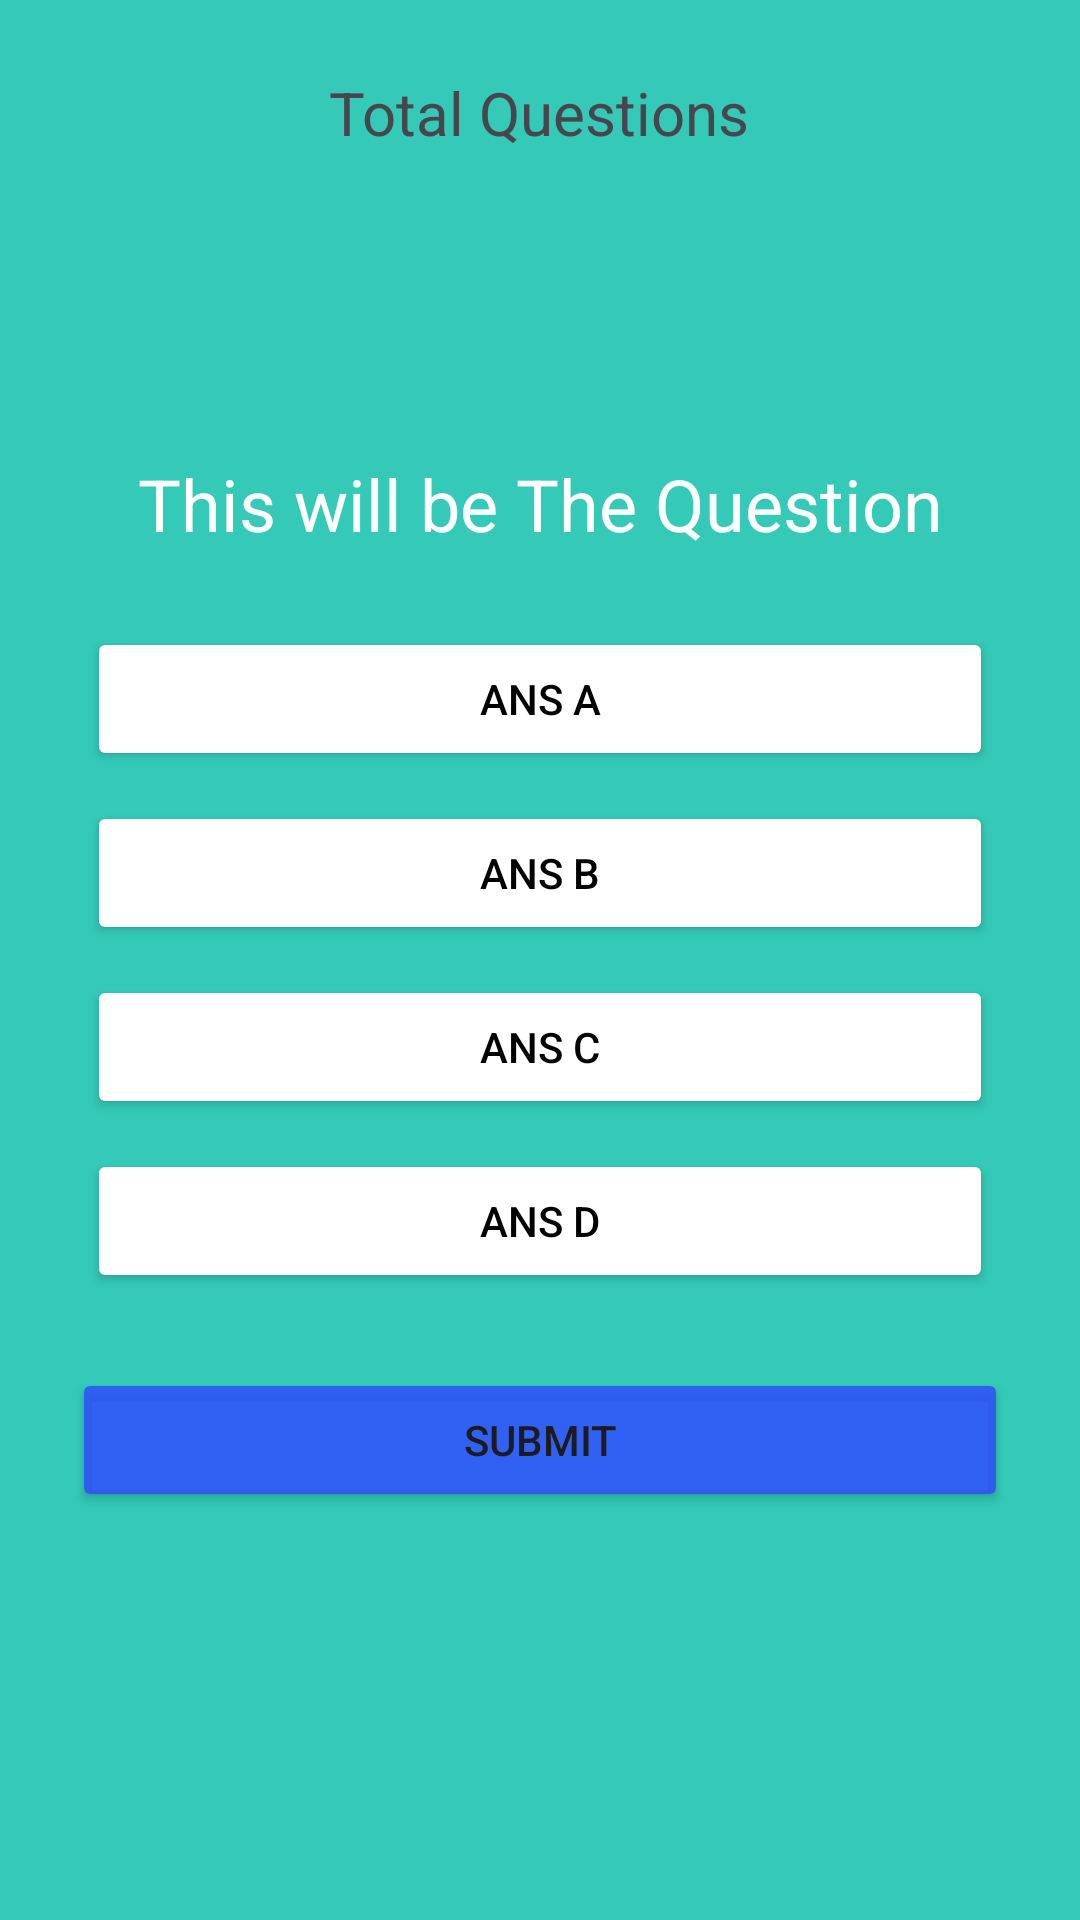

Write the Android layout XML for this screen, with the resource values it uses.
<!-- AndroidManifest.xml: application theme Theme.MyQuizAppication -->
<!-- res/layout/activity_main.xml -->
<?xml version="1.0" encoding="utf-8"?>
<RelativeLayout
    xmlns:android="http://schemas.android.com/apk/res/android"
    xmlns:app="http://schemas.android.com/apk/res-auto"
    xmlns:tools="http://schemas.android.com/tools"
    android:id="@+id/main"
    android:layout_width="match_parent"
    android:layout_height="match_parent"
    tools:context=".MainActivity"
    android:background="#CB00BFA5"
    android:padding="24dp">

    <TextView
        android:id="@+id/totalquestion"
        android:layout_width="wrap_content"
        android:layout_height="wrap_content"
        android:text="Total Questions"
        android:textAlignment="center"
        android:layout_centerHorizontal="true"
        android:textSize="20dp"
        />
    <TextView
        android:id="@+id/Question"
        android:layout_width="match_parent"
        android:layout_height="wrap_content"
        android:text="This will be The Question"
        android:textSize="24dp"
        android:textColor="@color/white"
        android:layout_above="@+id/choice"
        android:textAlignment="center"
        android:layout_margin="20dp"/>
    <LinearLayout
        android:id="@+id/choice"
        android:layout_width="match_parent"
        android:layout_height="wrap_content"
        android:orientation="vertical"
        android:layout_centerInParent="true">
        <Button
            android:id="@+id/ans_A"
            android:layout_width="match_parent"
            android:layout_height="wrap_content"
            android:backgroundTint="@color/white"
            android:layout_margin="5dp"
            android:text="ans A"
            android:textColor="@color/black"
            /><Button
            android:id="@+id/ans_B"
            android:layout_width="match_parent"
            android:layout_height="wrap_content"
            android:backgroundTint="@color/white"
            android:layout_margin="5dp"
            android:text="ans B"
            android:textColor="@color/black"
            /><Button
            android:id="@+id/ans_C"
            android:layout_width="match_parent"
            android:layout_height="wrap_content"
            android:backgroundTint="@color/white"
            android:layout_margin="5dp"
            android:text="ans C"
            android:textColor="@color/black"
            /><Button
            android:id="@+id/ans_D"
            android:layout_width="match_parent"
            android:layout_height="wrap_content"
            android:backgroundTint="@color/white"
            android:layout_margin="5dp"
            android:text="ans D"
            android:textColor="@color/black"
            />
        
    </LinearLayout>
    
<Button
    android:id="@+id/submit"
    android:layout_width="match_parent"
    android:layout_height="wrap_content"
    android:text="Submit"
    android:layout_below="@id/choice"
    android:layout_marginTop="20dp"
    android:backgroundTint="#D8304FFE"/>

</RelativeLayout>
<!-- resources referenced by this layout -->
<resources>
  <style name="Theme.MyQuizAppication" parent="Base.Theme.MyQuizAppication" />
  <style name="Base.Theme.MyQuizAppication" parent="Theme.Material3.DayNight.NoActionBar">
          
          
      </style>
  <!-- not gathered from this repository: default colours our renderer supplied (Android Studio template values) -->
  <color name="black">#FF000000</color>
  <color name="white">#FFFFFFFF</color>
</resources>
